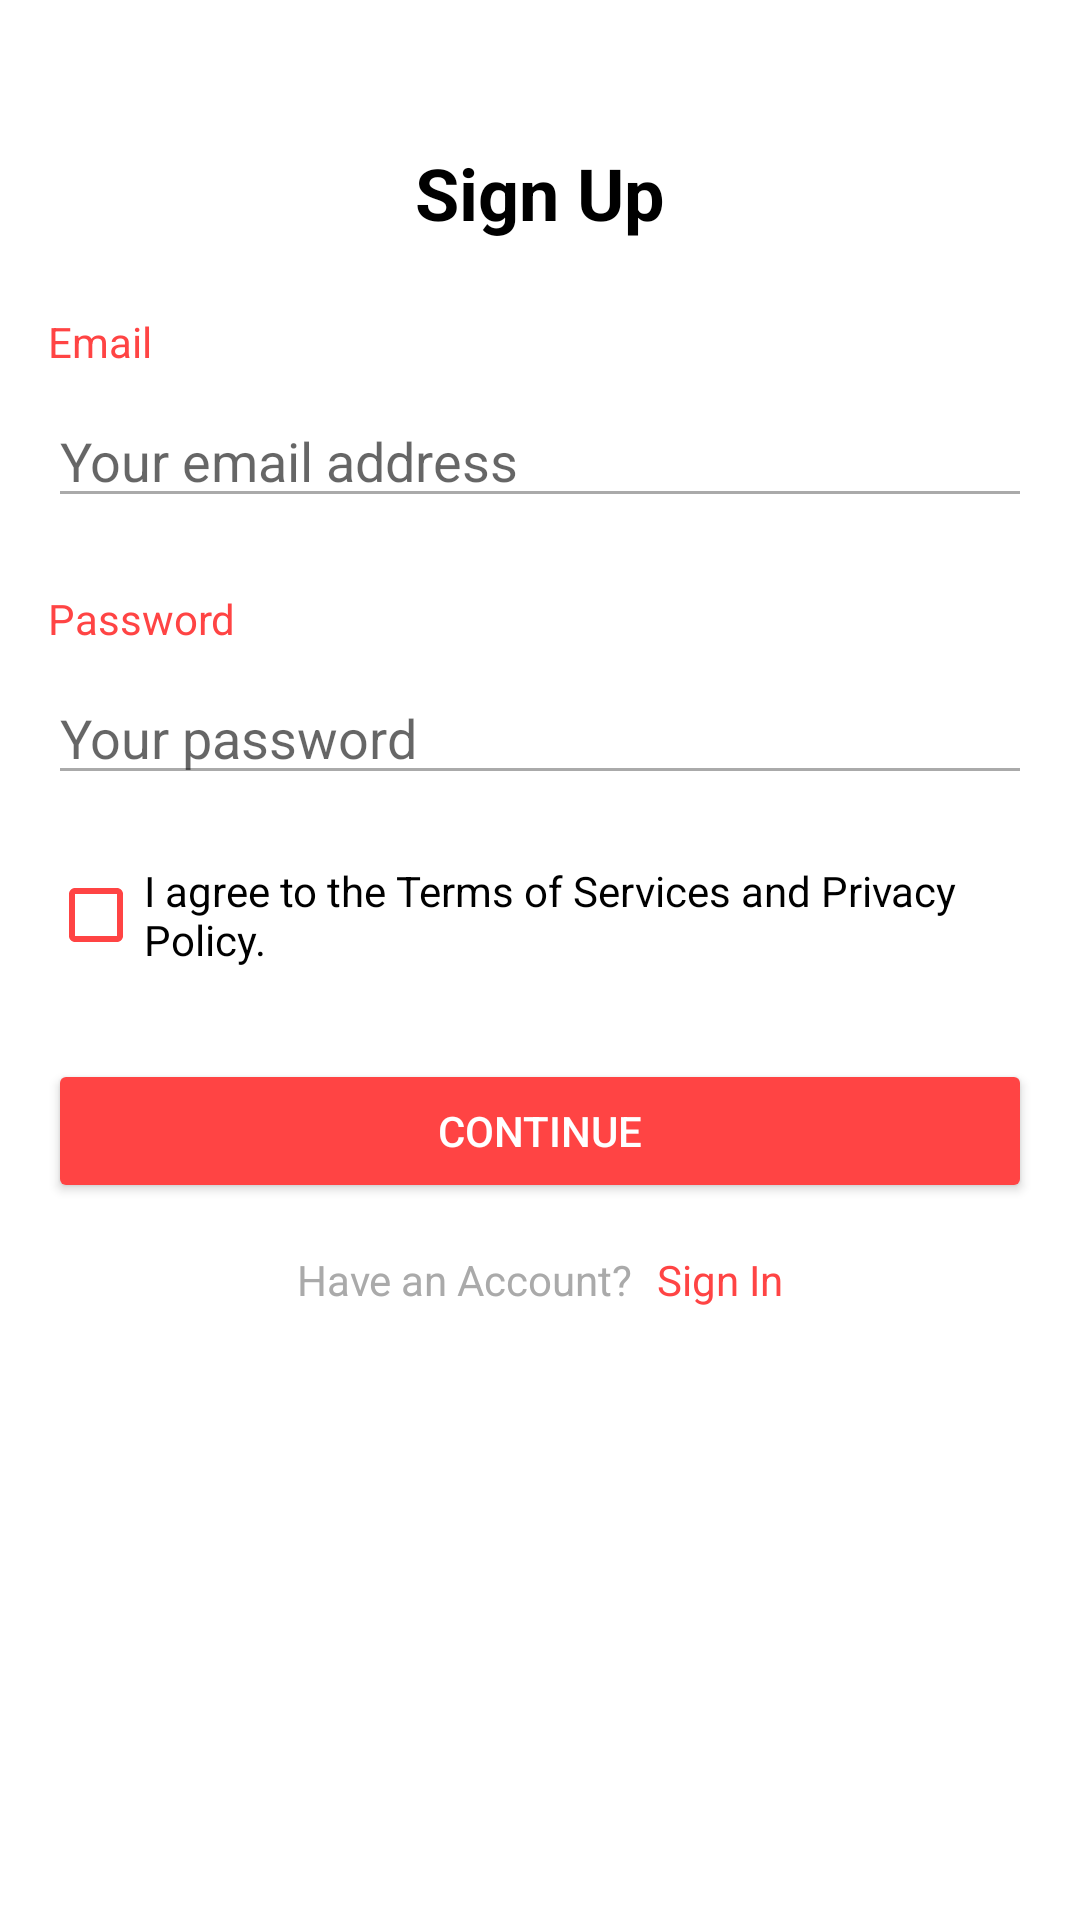

This screen was rendered from an Android layout file. Write that file and the resources it references.
<!-- AndroidManifest.xml: application theme Theme.RentACar -->
<!-- res/layout/activity_sign_up.xml -->
<?xml version="1.0" encoding="utf-8"?>
<androidx.constraintlayout.widget.ConstraintLayout xmlns:android="http://schemas.android.com/apk/res/android"
    xmlns:app="http://schemas.android.com/apk/res-auto"
    android:layout_width="match_parent"
    android:layout_height="match_parent"
    android:padding="16dp"
    android:background="@android:color/white">

    
    <TextView
        android:id="@+id/signUpTitle"
        android:layout_width="wrap_content"
        android:layout_height="wrap_content"
        android:text="Sign Up"
        android:textSize="24sp"
        android:textStyle="bold"
        android:textColor="@android:color/black"
        app:layout_constraintTop_toTopOf="parent"
        app:layout_constraintStart_toStartOf="parent"
        app:layout_constraintEnd_toEndOf="parent"
        android:layout_marginTop="32dp" />

    
    <TextView
        android:id="@+id/emailLabel"
        android:layout_width="wrap_content"
        android:layout_height="wrap_content"
        android:text="Email"
        android:textSize="14sp"
        android:textColor="@android:color/holo_red_light"
        app:layout_constraintTop_toBottomOf="@id/signUpTitle"
        app:layout_constraintStart_toStartOf="parent"
        android:layout_marginTop="24dp" />

    
    <EditText
        android:id="@+id/emailInput"
        android:layout_width="0dp"
        android:layout_height="wrap_content"
        android:hint="Your email address"
        android:inputType="textEmailAddress"
        android:backgroundTint="@android:color/darker_gray"
        app:layout_constraintTop_toBottomOf="@id/emailLabel"
        app:layout_constraintStart_toStartOf="parent"
        app:layout_constraintEnd_toEndOf="parent"
        android:layout_marginTop="8dp" />

    
    <TextView
        android:id="@+id/passwordLabel"
        android:layout_width="wrap_content"
        android:layout_height="wrap_content"
        android:text="Password"
        android:textSize="14sp"
        android:textColor="@android:color/holo_red_light"
        app:layout_constraintTop_toBottomOf="@id/emailInput"
        app:layout_constraintStart_toStartOf="parent"
        android:layout_marginTop="24dp" />

    
    <EditText
        android:id="@+id/passwordInput"
        android:layout_width="0dp"
        android:layout_height="wrap_content"
        android:hint="Your password"
        android:inputType="textPassword"
        android:backgroundTint="@android:color/darker_gray"
        app:layout_constraintTop_toBottomOf="@id/passwordLabel"
        app:layout_constraintStart_toStartOf="parent"
        app:layout_constraintEnd_toEndOf="parent"
        android:layout_marginTop="8dp" />

    
    <CheckBox
        android:id="@+id/termsCheckbox"
        android:layout_width="wrap_content"
        android:layout_height="wrap_content"
        android:text="I agree to the Terms of Services and Privacy Policy."
        android:textColor="@android:color/black"
        android:buttonTint="@android:color/holo_red_light"
        app:layout_constraintTop_toBottomOf="@id/passwordInput"
        app:layout_constraintStart_toStartOf="parent"
        android:layout_marginTop="16dp" />

    
    <Button
        android:id="@+id/continueButton"
        android:layout_width="0dp"
        android:layout_height="wrap_content"
        android:text="Continue"
        android:backgroundTint="@android:color/holo_red_light"
        android:textColor="@android:color/white"
        app:layout_constraintTop_toBottomOf="@id/termsCheckbox"
        app:layout_constraintStart_toStartOf="parent"
        app:layout_constraintEnd_toEndOf="parent"
        android:layout_marginTop="24dp" />

    
    <LinearLayout
        android:layout_width="wrap_content"
        android:layout_height="wrap_content"
        android:orientation="horizontal"
        app:layout_constraintTop_toBottomOf="@id/continueButton"
        app:layout_constraintStart_toStartOf="parent"
        app:layout_constraintEnd_toEndOf="parent"
        android:layout_marginTop="16dp">

        <TextView
            android:id="@+id/haveAccountText"
            android:layout_width="wrap_content"
            android:layout_height="wrap_content"
            android:text="Have an Account?"
            android:textSize="14sp"
            android:textColor="@android:color/darker_gray" />

        <TextView
            android:id="@+id/signInText"
            android:layout_width="wrap_content"
            android:layout_height="wrap_content"
            android:text="Sign In"
            android:textSize="14sp"
            android:textColor="@android:color/holo_red_light"
            android:layout_marginStart="8dp"/>
    </LinearLayout>

</androidx.constraintlayout.widget.ConstraintLayout>
<!-- resources referenced by this layout -->
<resources>
  <style name="Theme.RentACar" parent="Theme.MaterialComponents.DayNight.DarkActionBar">
          
          <item name="colorPrimary">@color/purple_500</item>
          <item name="colorPrimaryVariant">@color/purple_700</item>
          <item name="colorOnPrimary">@color/white</item>
          
          <item name="colorSecondary">@color/teal_200</item>
          <item name="colorSecondaryVariant">@color/teal_700</item>
          <item name="colorOnSecondary">@color/black</item>
          
          <item name="android:statusBarColor" tools:targetApi="l">?attr/colorPrimaryVariant</item>
          
      </style>
  <!-- not gathered from this repository: default colours our renderer supplied (Android Studio template values) -->
  <color name="purple_500">#FF6200EE</color>
  <color name="purple_700">#FF3700B3</color>
  <color name="teal_200">#FF03DAC5</color>
  <color name="teal_700">#FF018786</color>
  <color name="black">#FF000000</color>
  <color name="white">#FFFFFFFF</color>
</resources>
